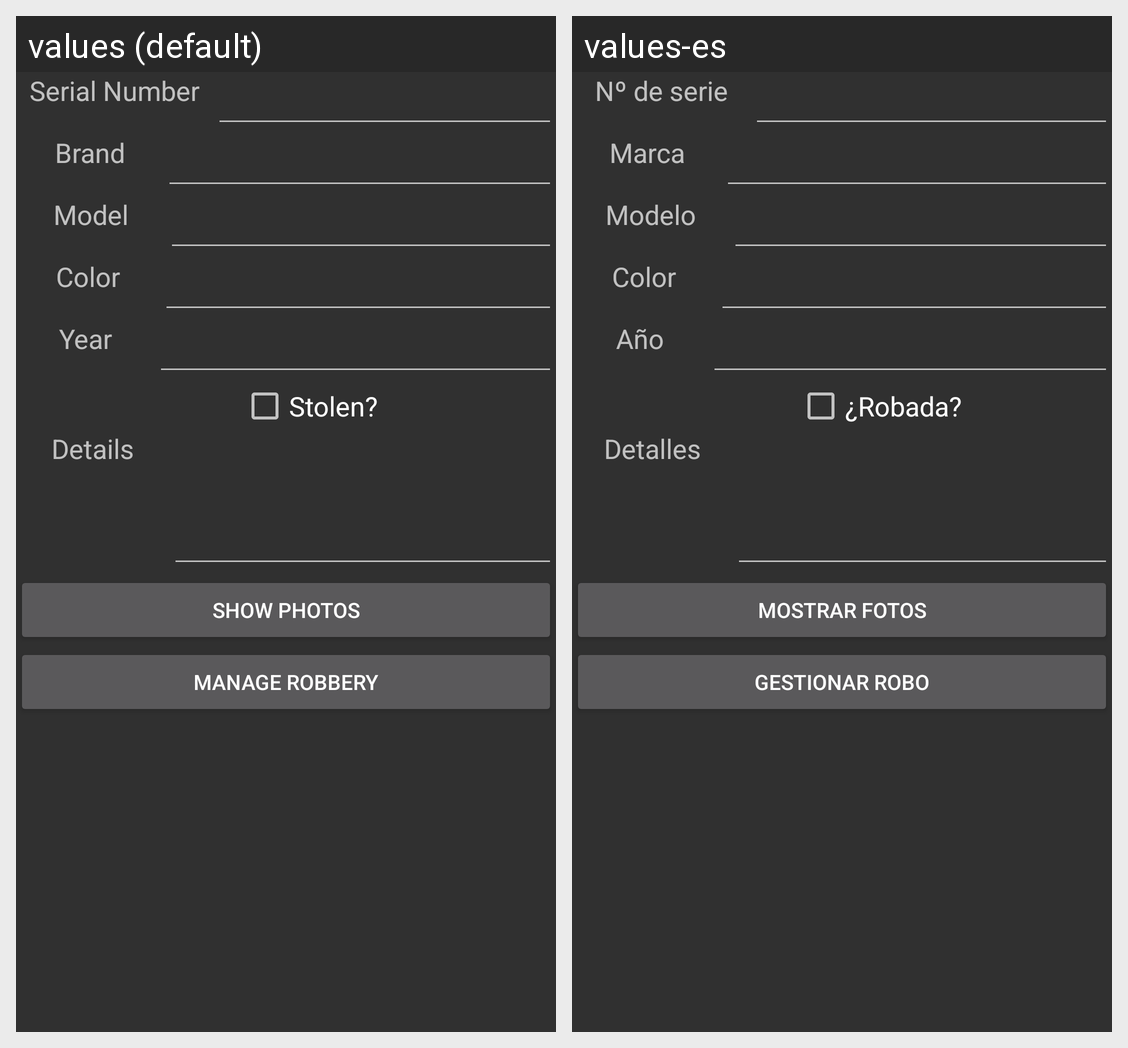

The same Android screen rendered under two of its app's locales, left to right. List the strings drawn on it with the default value and each locale's translation.
Android screen res/layout/content_show_bike.xml rendered under 2 locales, left to right: values (default), values-es. Device: Nexus 5 (rendered at 1080×1920; each locale shown at half size, 540×960, under a caption strip naming it); theme AppTheme.
Strings drawn on this screen, with the default value and each locale's value (text and hints the layout hard-codes, and strings that could not be matched under every locale, appear in the picture but are not listed):

serial_number
  values: Serial Number
  values-es: Nº de serie

brand
  values: Brand
  values-es: Marca

model
  values: Model
  values-es: Modelo

color
  values: Color
  values-es: Color

year
  values: Year
  values-es: Año

stolen
  values: Stolen?
  values-es: ¿Robada?

details
  values: Details
  values-es: Detalles

show_photos
  values: Show photos
  values-es: Mostrar fotos

manage_robbery
  values: Manage robbery
  values-es: Gestionar robo
